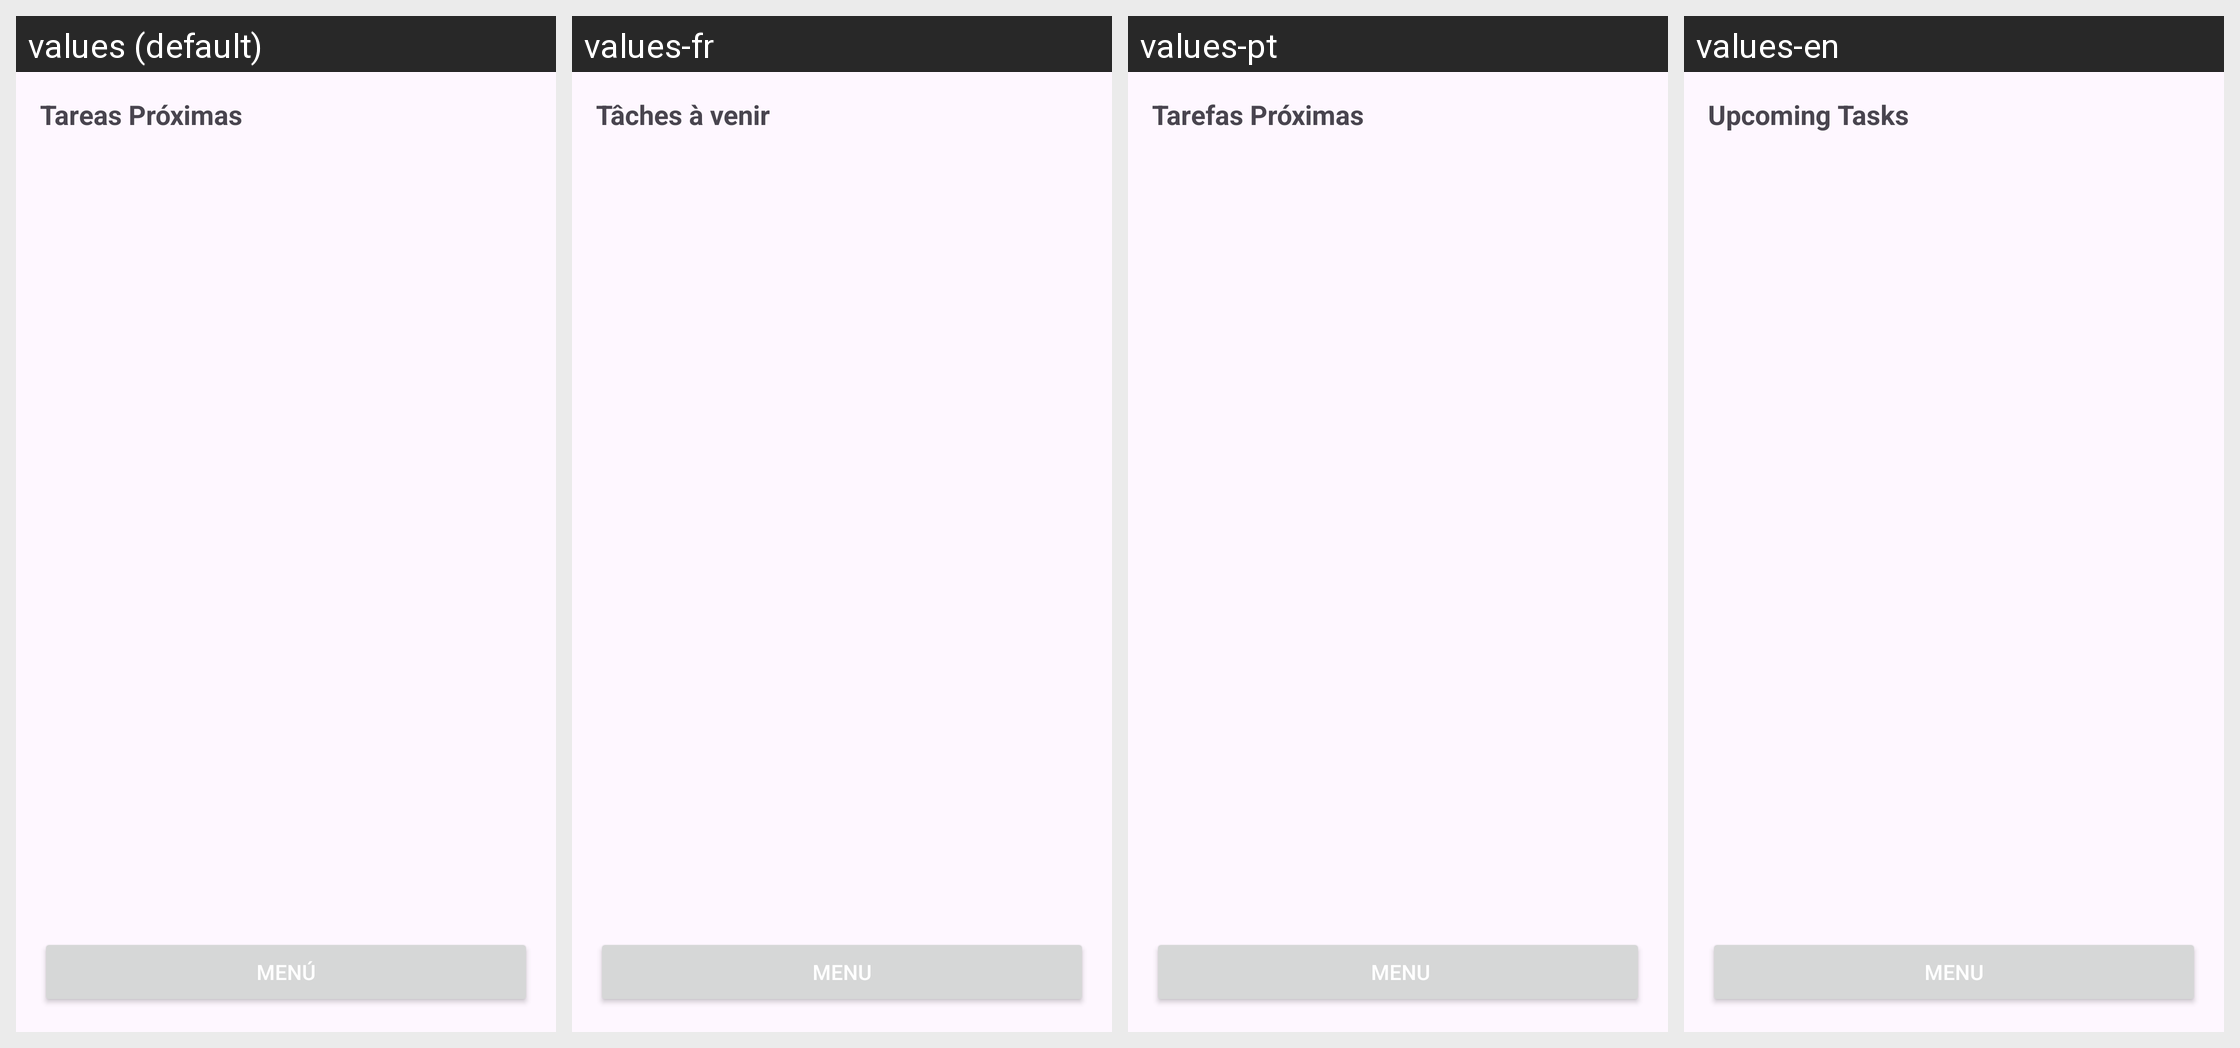

Here is an Android app screen in its default locale and in the app's own translations. Write out the translated-string differences for the strings that appear on this screen.
Android screen res/layout/activity_tareas_pendientes_inicio.xml rendered under 4 locales, left to right: values (default), values-fr, values-pt, values-en. Device: Nexus 5 (rendered at 1080×1920; each locale shown at half size, 540×960, under a caption strip naming it); theme Theme.RememHub.
Strings drawn on this screen, with the default value and each locale's value (text and hints the layout hard-codes, and strings that could not be matched under every locale, appear in the picture but are not listed):

txtProximas
  values: Tareas Próximas
  values-fr: Tâches à venir
  values-pt: Tarefas Próximas
  values-en: Upcoming Tasks

txtbutton
  values: Menú
  values-fr: Menu
  values-pt:  Menu
  values-en: Menu
